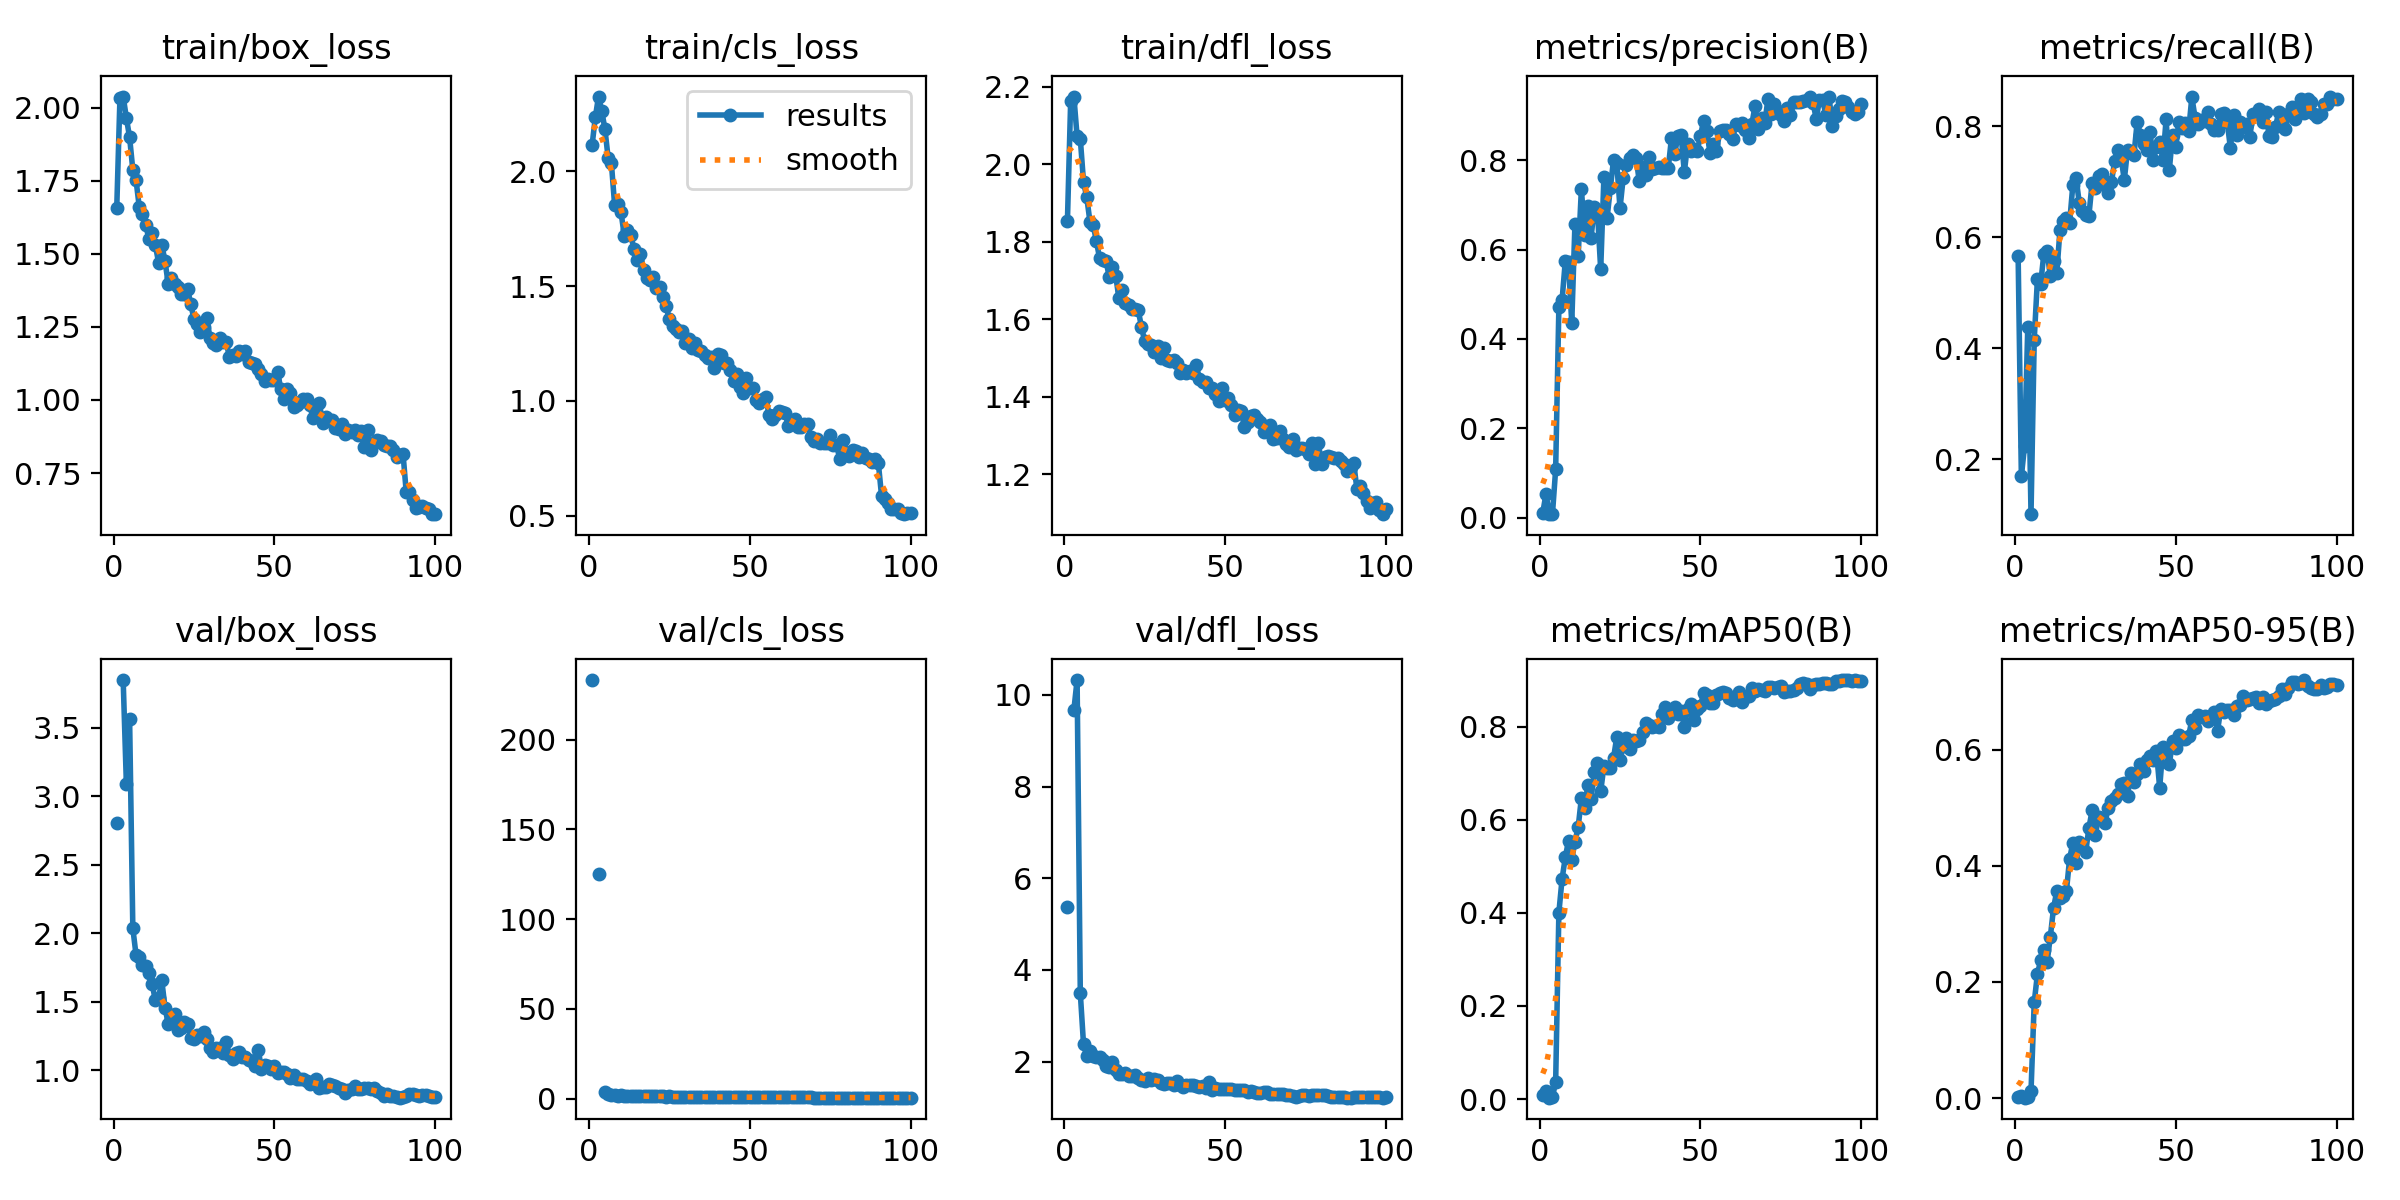

Data behind this chart, as committed beside it:
epoch, time, train/box_loss, train/cls_loss, train/dfl_loss, metrics/precision(B), metrics/recall(B), metrics/mAP50(B), metrics/mAP50-95(B), val/box_loss, val/cls_loss, val/dfl_loss, lr/pg0, lr/pg1, lr/pg2
1, 17.04, 1.656, 2.113, 1.855, 0.01111, 0.5662, 0.00865, 0.0025, 2.807, 233.1, 5.377, 0.000662, 0.000662, 0.000662
2, 32.39, 2.034, 2.234, 2.162, 0.05303, 0.1689, 0.01746, 0.00448, nan, nan, nan, 0.001328, 0.001328, 0.001328
3, 47.1, 2.038, 2.325, 2.175, 0.00873, 0.2237, 0.00301, 0.00087, 3.847, 125.1, 9.67, 0.001993, 0.001993, 0.001993
4, 62.49, 1.964, 2.263, 2.072, 0.00769, 0.4384, 0.00425, 0.00144, 3.088, inf, 10.32, 0.001996, 0.001996, 0.001996
5, 77.53, 1.898, 2.182, 2.065, 0.108, 0.1005, 0.03658, 0.01169, 3.559, 3.972, 3.49, 0.001992, 0.001992, 0.001992
6, 92.11, 1.787, 2.057, 1.954, 0.4709, 0.4155, 0.4005, 0.1649, 2.037, 2.586, 2.374, 0.001988, 0.001988, 0.001988
7, 107.9, 1.752, 2.035, 1.915, 0.4873, 0.5251, 0.4731, 0.2139, 1.843, 2.179, 2.119, 0.001982, 0.001982, 0.001982
8, 123.8, 1.66, 1.853, 1.852, 0.5745, 0.516, 0.519, 0.237, 1.828, 2.035, 2.233, 0.001976, 0.001976, 0.001976
9, 139.9, 1.636, 1.856, 1.844, 0.5711, 0.5708, 0.5551, 0.2546, 1.772, 1.704, 2.125, 0.001969, 0.001969, 0.001969
10, 155.8, 1.6, 1.821, 1.802, 0.4347, 0.5753, 0.5143, 0.2349, 1.763, 1.948, 2.099, 0.001961, 0.001961, 0.001961
11, 170.6, 1.55, 1.72, 1.757, 0.6583, 0.5297, 0.5528, 0.2773, 1.707, 1.825, 2.092, 0.001952, 0.001952, 0.001952
12, 186, 1.572, 1.746, 1.753, 0.585, 0.5571, 0.5838, 0.327, 1.629, 1.746, 2.037, 0.001941, 0.001941, 0.001941
13, 202, 1.53, 1.723, 1.751, 0.7362, 0.5353, 0.6466, 0.356, 1.513, 1.616, 1.894, 0.00193, 0.00193, 0.00193
14, 217.8, 1.47, 1.663, 1.708, 0.6323, 0.6125, 0.626, 0.3442, 1.528, 1.676, 1.871, 0.001919, 0.001919, 0.001919
15, 232.3, 1.531, 1.613, 1.735, 0.6979, 0.6301, 0.6746, 0.3479, 1.658, 1.589, 1.988, 0.001906, 0.001906, 0.001906
16, 247.3, 1.476, 1.639, 1.712, 0.626, 0.6345, 0.6455, 0.3563, 1.458, 1.619, 1.817, 0.001892, 0.001892, 0.001892
17, 263.2, 1.397, 1.571, 1.654, 0.6955, 0.6258, 0.7014, 0.4118, 1.342, 1.403, 1.731, 0.001878, 0.001878, 0.001878
18, 279.1, 1.419, 1.537, 1.676, 0.6844, 0.6941, 0.722, 0.4394, 1.376, 1.445, 1.726, 0.001862, 0.001862, 0.001862
19, 294.8, 1.398, 1.528, 1.641, 0.5556, 0.7078, 0.6608, 0.404, 1.409, 1.406, 1.751, 0.001846, 0.001846, 0.001846
20, 309.9, 1.386, 1.539, 1.637, 0.7621, 0.6621, 0.7147, 0.4408, 1.296, 1.338, 1.675, 0.001829, 0.001829, 0.001829
21, 325, 1.361, 1.493, 1.627, 0.6718, 0.6484, 0.7105, 0.4321, 1.313, 1.327, 1.677, 0.001811, 0.001811, 0.001811
22, 339.3, 1.364, 1.496, 1.627, 0.7373, 0.6408, 0.7107, 0.4238, 1.352, 1.37, 1.707, 0.001792, 0.001792, 0.001792
23, 354.3, 1.379, 1.451, 1.623, 0.8012, 0.6393, 0.7328, 0.4649, 1.34, 1.274, 1.647, 0.001773, 0.001773, 0.001773
24, 369.4, 1.329, 1.415, 1.581, 0.7945, 0.6986, 0.7775, 0.4954, 1.235, 1.195, 1.603, 0.001753, 0.001753, 0.001753
25, 385, 1.277, 1.355, 1.543, 0.6925, 0.6895, 0.7276, 0.4525, 1.233, 1.288, 1.572, 0.001732, 0.001732, 0.001732
26, 400.2, 1.259, 1.325, 1.535, 0.7607, 0.7111, 0.7576, 0.4839, 1.256, 1.16, 1.649, 0.00171, 0.00171, 0.00171
27, 414.5, 1.234, 1.313, 1.533, 0.7885, 0.7149, 0.7762, 0.481, 1.251, 1.182, 1.587, 0.001688, 0.001688, 0.001688
28, 428.9, 1.25, 1.301, 1.515, 0.8042, 0.694, 0.7527, 0.4731, 1.281, 1.194, 1.626, 0.001665, 0.001665, 0.001665
29, 442.3, 1.28, 1.304, 1.53, 0.8118, 0.6804, 0.7722, 0.5, 1.23, 1.127, 1.606, 0.001641, 0.001641, 0.001641
30, 457.5, 1.211, 1.252, 1.5, 0.8055, 0.6997, 0.7688, 0.5112, 1.161, 1.145, 1.534, 0.001617, 0.001617, 0.001617
31, 473.6, 1.193, 1.269, 1.524, 0.7528, 0.7369, 0.7713, 0.5161, 1.134, 1.116, 1.51, 0.001592, 0.001592, 0.001592
32, 490.3, 1.189, 1.23, 1.494, 0.7856, 0.758, 0.7891, 0.5231, 1.165, 1.045, 1.532, 0.001566, 0.001566, 0.001566
33, 505.4, 1.211, 1.254, 1.493, 0.7662, 0.7443, 0.8085, 0.541, 1.167, 1.046, 1.522, 0.00154, 0.00154, 0.00154
34, 520.9, 1.198, 1.222, 1.494, 0.8081, 0.7032, 0.8041, 0.5431, 1.124, 1.05, 1.491, 0.001514, 0.001514, 0.001514
35, 536.1, 1.2, 1.217, 1.486, 0.7794, 0.7582, 0.7994, 0.5192, 1.207, 1.11, 1.569, 0.001487, 0.001487, 0.001487
36, 551.2, 1.148, 1.199, 1.461, 0.7837, 0.7534, 0.8014, 0.5595, 1.112, 1.04, 1.479, 0.001459, 0.001459, 0.001459
37, 566.4, 1.155, 1.188, 1.469, 0.7845, 0.7479, 0.7985, 0.5445, 1.087, 1.068, 1.45, 0.001432, 0.001432, 0.001432
38, 581.4, 1.152, 1.192, 1.46, 0.7817, 0.8082, 0.8274, 0.5579, 1.126, 1.006, 1.488, 0.001403, 0.001403, 0.001403
39, 596.5, 1.166, 1.143, 1.467, 0.7818, 0.7854, 0.8413, 0.5746, 1.135, 1.011, 1.498, 0.001374, 0.001374, 0.001374
40, 611.9, 1.157, 1.202, 1.462, 0.7816, 0.7682, 0.8174, 0.5635, 1.097, 0.9446, 1.477, 0.001345, 0.001345, 0.001345
41, 626.9, 1.166, 1.199, 1.482, 0.8495, 0.758, 0.8357, 0.5819, 1.095, 0.9401, 1.465, 0.001316, 0.001316, 0.001316
42, 642.5, 1.128, 1.166, 1.446, 0.8136, 0.79, 0.8429, 0.5882, 1.076, 0.9391, 1.448, 0.001286, 0.001286, 0.001286
43, 658.1, 1.125, 1.165, 1.437, 0.8549, 0.7397, 0.8269, 0.5813, 1.072, 0.9845, 1.459, 0.001256, 0.001256, 0.001256
44, 673.1, 1.124, 1.133, 1.437, 0.856, 0.7626, 0.8329, 0.598, 1.034, 0.9478, 1.424, 0.001226, 0.001226, 0.001226
45, 689.3, 1.107, 1.087, 1.423, 0.7732, 0.7717, 0.7999, 0.5339, 1.147, 0.9764, 1.548, 0.001196, 0.001196, 0.001196
46, 704.5, 1.089, 1.119, 1.423, 0.8356, 0.7397, 0.8382, 0.6039, 1.014, 0.9114, 1.376, 0.001165, 0.001165, 0.001165
47, 720.4, 1.064, 1.061, 1.407, 0.8212, 0.8128, 0.8494, 0.5992, 1.043, 0.9086, 1.418, 0.001134, 0.001134, 0.001134
48, 735.9, 1.07, 1.036, 1.389, 0.8252, 0.7215, 0.8132, 0.5749, 1.031, 0.9336, 1.399, 0.001103, 0.001103, 0.001103
49, 750.8, 1.069, 1.1, 1.421, 0.8197, 0.7854, 0.8372, 0.6141, 1.008, 0.8789, 1.397, 0.001072, 0.001072, 0.001072
50, 765.9, 1.067, 1.056, 1.39, 0.8542, 0.7626, 0.8439, 0.602, 1.029, 0.8919, 1.404, 0.001041, 0.001041, 0.001041
51, 781.3, 1.096, 1.055, 1.397, 0.8886, 0.8082, 0.8712, 0.6248, 0.9846, 0.8408, 1.395, 0.00101, 0.00101, 0.00101
52, 796.7, 1.038, 1.004, 1.378, 0.8661, 0.7977, 0.8668, 0.6187, 0.991, 0.892, 1.407, 0.0009789, 0.0009789, 0.0009789
53, 811.9, 1.003, 0.9893, 1.353, 0.8153, 0.8064, 0.8515, 0.618, 0.9923, 0.8445, 1.369, 0.0009478, 0.0009478, 0.0009478
54, 827.4, 1.036, 1.01, 1.366, 0.8361, 0.7918, 0.851, 0.6234, 0.9765, 0.8808, 1.389, 0.0009168, 0.0009168, 0.0009168
55, 843, 1.025, 1.017, 1.363, 0.82, 0.8532, 0.8675, 0.6507, 0.9435, 0.7762, 1.378, 0.0008859, 0.0008859, 0.0008859
56, 859.3, 0.9759, 0.9403, 1.321, 0.8646, 0.8162, 0.8713, 0.6367, 0.9675, 0.7884, 1.368, 0.0008551, 0.0008551, 0.0008551
57, 872.5, 0.9834, 0.9226, 1.335, 0.8676, 0.8036, 0.8738, 0.6591, 0.9402, 0.7899, 1.337, 0.0008245, 0.0008245, 0.0008245
58, 888.4, 0.9915, 0.9373, 1.349, 0.8681, 0.8112, 0.8723, 0.6553, 0.9381, 0.774, 1.352, 0.000794, 0.000794, 0.000794
59, 903.2, 1.004, 0.9573, 1.352, 0.8594, 0.8093, 0.8621, 0.6581, 0.9353, 0.7923, 1.339, 0.0007638, 0.0007638, 0.0007638
60, 916.9, 1.004, 0.9515, 1.343, 0.8472, 0.8265, 0.8574, 0.6485, 0.9248, 0.7912, 1.321, 0.0007338, 0.0007338, 0.0007338
... 40 more rows
